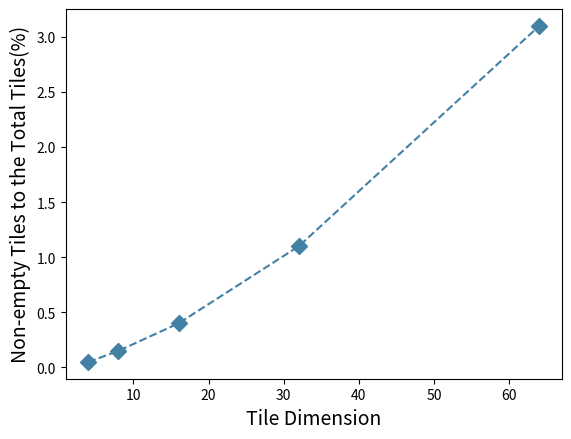

Here is the Python script that generated this plot:
import matplotlib
import matplotlib.pyplot as plt
import numpy as np



fig, ax = plt.subplots()
ax.set_ylabel('Non-empty Tiles to the Total Tiles(%)', fontsize=14)
ax.set_xlabel('Tile Dimension', fontsize=14)
xpoints = np.array([4, 8, 16, 32, 64])
ypoints = np.array([0.05, 0.15, 0.40, 1.10, 3.10])
plt.plot(xpoints, ypoints, "D--", color='#4281a4', markersize=8)
plt.savefig("tile_increment_path.png")
#plt.show()